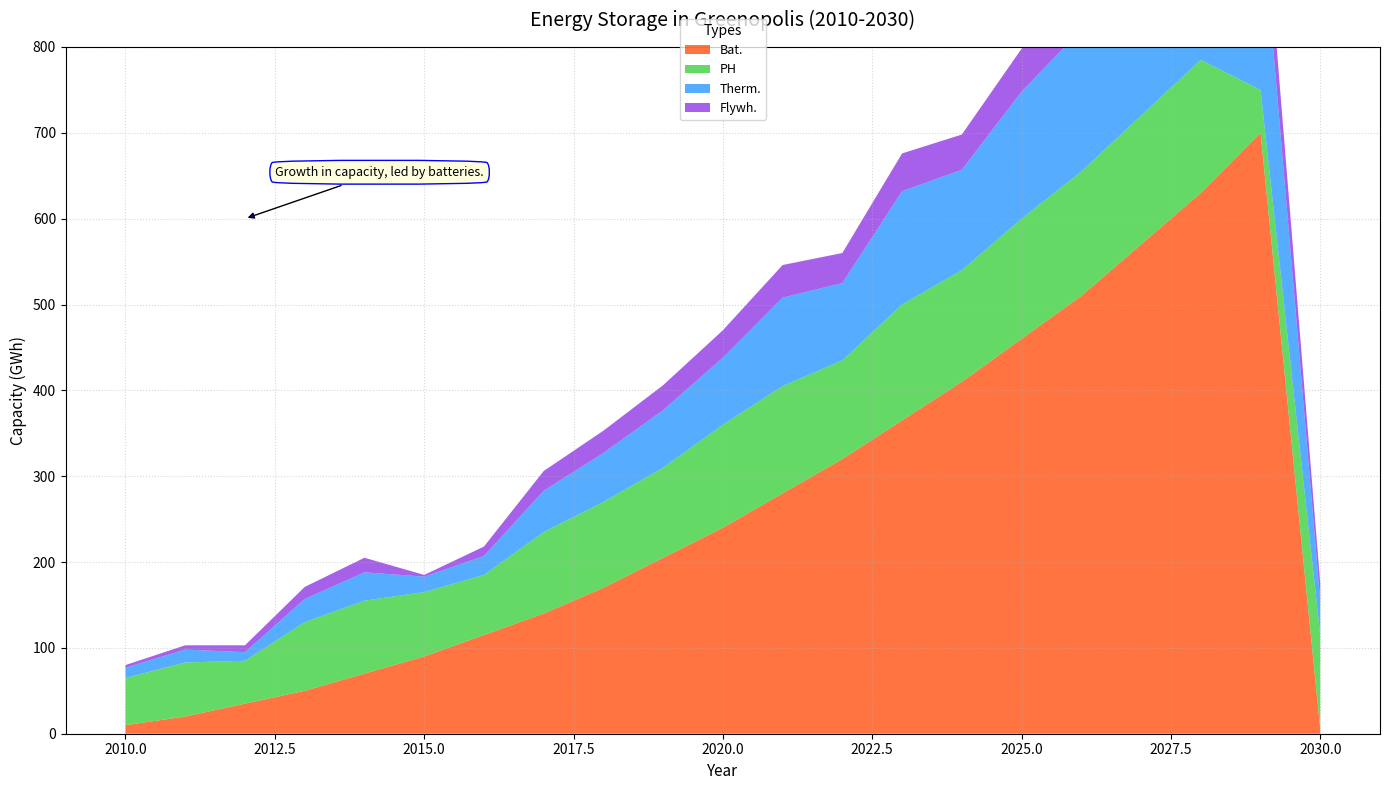

Recreate this plot in Python.
import matplotlib.pyplot as plt
import numpy as np

years = np.arange(2010, 2031)

batteries_altered = np.array([10, 20, 35, 50, 70, 90, 115, 140, 170, 205, 240, 280, 320, 365, 410, 460, 510, 570, 630, 700, 5])
pumped_hydro_altered = np.array([55, 63, 50, 80, 85, 75, 70, 95, 100, 105, 120, 125, 115, 135, 130, 140, 145, 150, 155, 50, 110])
thermal_storage_altered = np.array([12, 15, 10, 27, 33, 18, 22, 48, 57, 67, 78, 103, 90, 132, 117, 148, 165, 183, 202, 222, 40])
flywheels_altered = np.array([3, 5, 8, 14, 17, 2, 11, 23, 26, 29, 32, 38, 35, 44, 41, 50, 47, 53, 56, 59, 20])

storage_data = np.vstack((batteries_altered, pumped_hydro_altered, thermal_storage_altered, flywheels_altered))

fig, ax1 = plt.subplots(figsize=(14, 8))

colors = ['#FF4500', '#32CD32', '#1E90FF', '#8A2BE2']  # Random colors
ax1.stackplot(years, storage_data, labels=['Bat.', 'PH', 'Therm.', 'Flywh.'], 
              colors=colors, alpha=0.75)

ax1.set_title('Energy Storage in Greenopolis (2010-2030)', fontsize=14, fontweight='normal', pad=15)
ax1.set_xlabel('Year', fontsize=11)
ax1.set_ylabel('Capacity (GWh)', fontsize=11)

ax1.legend(loc='upper center', fontsize=9, bbox_to_anchor=(0.5, 1.05), title='Types')

ax1.grid(True, linestyle=':', alpha=0.5)

ax1.set_ylim(0, 800)

summary_text = "Growth in capacity, led by batteries."
ax1.annotate(summary_text, xy=(2012, 600), xytext=(2016, 650),
             bbox=dict(boxstyle="round4,pad=0.5", edgecolor='blue', facecolor='lightyellow'),
             arrowprops=dict(facecolor='blue', arrowstyle='-|>'),
             fontsize=9, ha='right')

plt.tight_layout()

plt.show()
